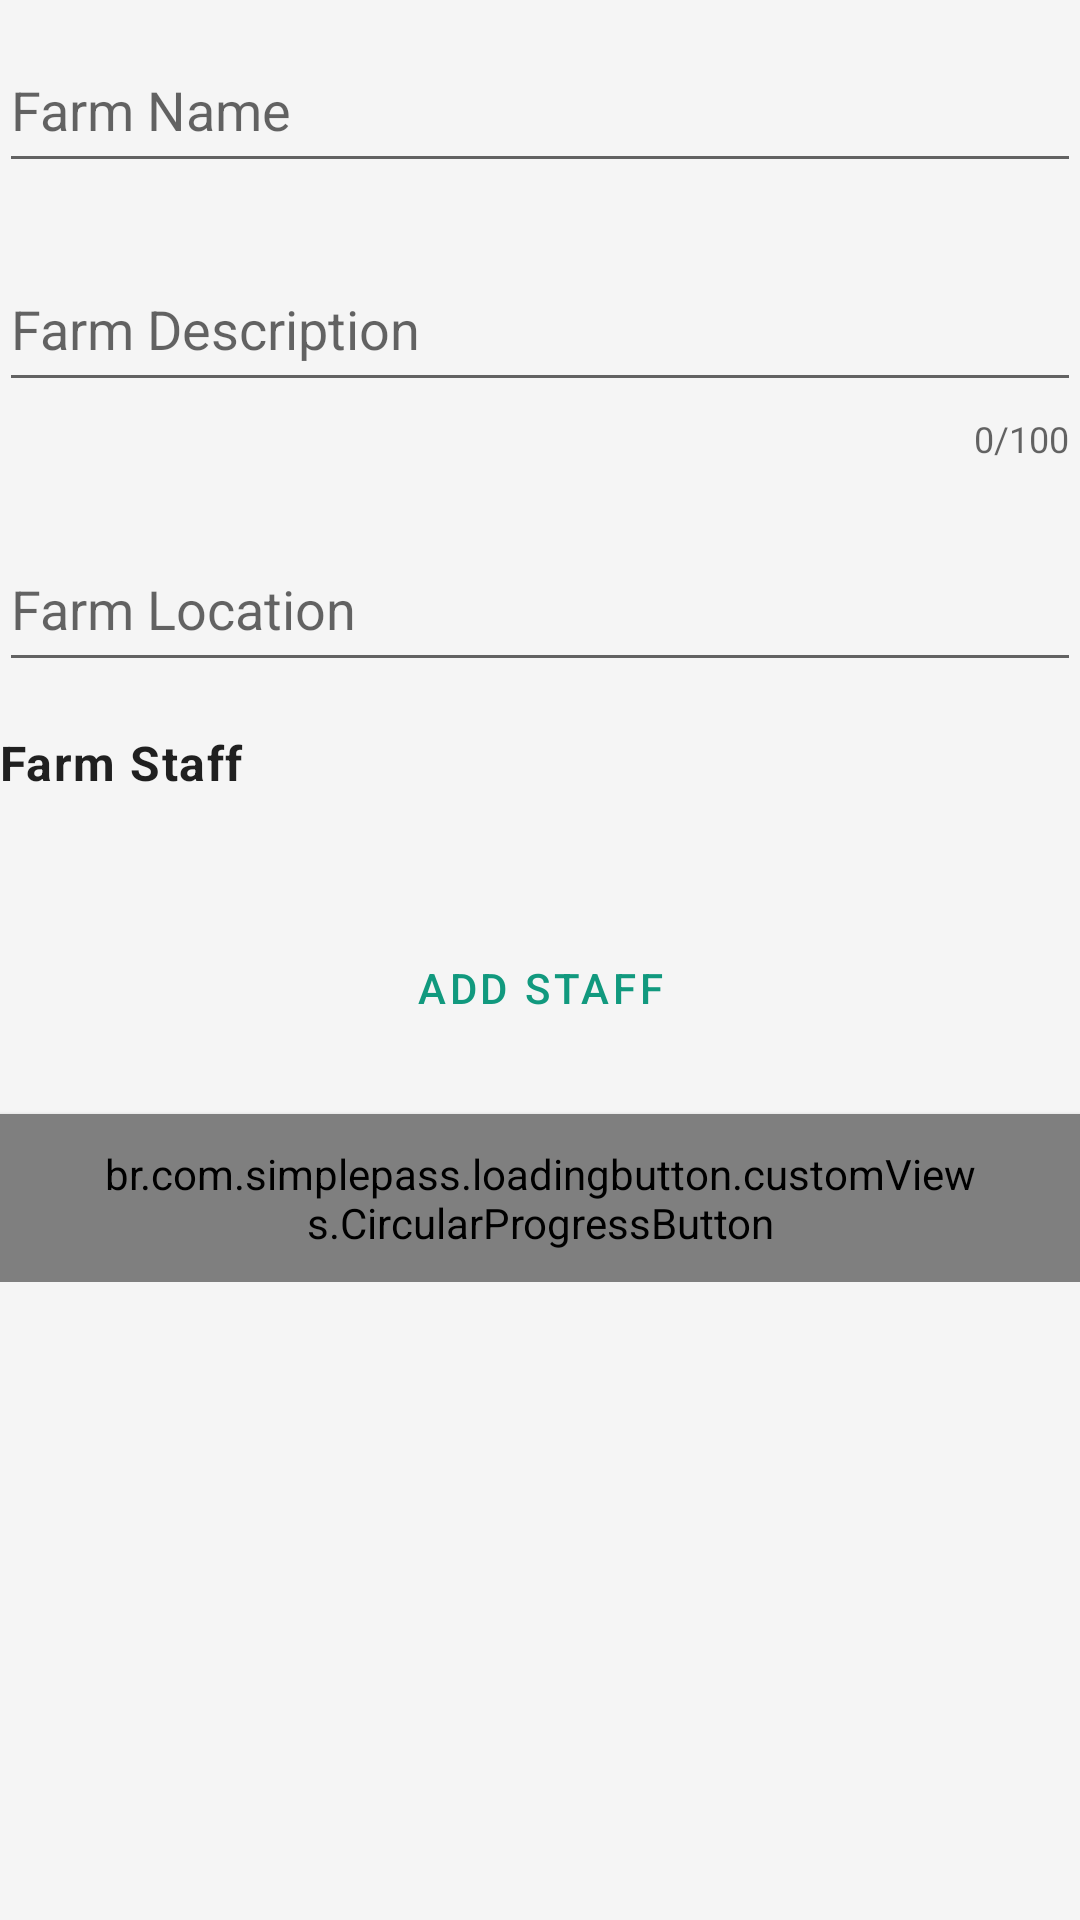

This screen was rendered from an Android layout file. Write that file and the resources it references.
<!-- AndroidManifest.xml: application theme Theme.Nydrobionics -->
<!-- res/layout/activity_edit_profile_farm.xml -->
<?xml version="1.0" encoding="utf-8"?>
<ScrollView xmlns:android="http://schemas.android.com/apk/res/android"
    xmlns:app="http://schemas.android.com/apk/res-auto"
    xmlns:tools="http://schemas.android.com/tools"
    android:layout_width="match_parent"
    android:layout_height="match_parent"
    tools:context=".activity.EditProfileFarmActivity">

    <include
        android:id="@+id/editFarmFragment"
        layout="@layout/fragment_create_farm"/>
</ScrollView>
<!-- res/layout/fragment_create_farm.xml (included above) -->
<?xml version="1.0" encoding="utf-8"?>
<LinearLayout xmlns:android="http://schemas.android.com/apk/res/android"
    xmlns:tools="http://schemas.android.com/tools"
    android:layout_width="match_parent"
    android:layout_height="wrap_content"
    xmlns:app="http://schemas.android.com/apk/res-auto"
    tools:context=".fragment.createprofile.CreateFarmFragment"
    android:orientation="vertical"
    android:showDividers="middle"
    android:divider="@drawable/divider_12dp"
    android:padding="@dimen/layoutPadding" >

    <com.google.android.material.textfield.TextInputLayout
        android:id="@+id/createFarmNameLayout"
        android:layout_width="match_parent"
        android:layout_height="wrap_content"
        style="@style/Widget.Design.TextInputLayout"
        app:endIconMode="clear_text">
        <com.google.android.material.textfield.TextInputEditText
            android:id="@+id/createFarmName"
            android:layout_width="match_parent"
            android:layout_height="wrap_content"
            android:minHeight="50dp"
            android:singleLine="true"
            android:inputType="text"
            android:hint="@string/farm_name"
            android:maxLines="1"
            android:imeOptions="actionNext"/>
    </com.google.android.material.textfield.TextInputLayout>

    <com.google.android.material.textfield.TextInputLayout
        android:id="@+id/createFarmDescLayout"
        android:layout_width="match_parent"
        android:layout_height="wrap_content"
        style="@style/Widget.Design.TextInputLayout"
        app:counterEnabled="true"
        app:counterMaxLength="100">
        <com.google.android.material.textfield.TextInputEditText
            android:id="@+id/createFarmDesc"
            android:layout_width="match_parent"
            android:layout_height="wrap_content"
            android:hint="@string/farm_description"
            android:importantForAutofill="no"
            android:inputType="textMultiLine"
            android:maxLines="5"
            android:minHeight="50dp"
            tools:ignore="SpeakableTextPresentCheck"
            android:imeOptions="actionNext"/>
    </com.google.android.material.textfield.TextInputLayout>

    <com.google.android.material.textfield.TextInputLayout
        android:id="@+id/createFarmLocLayout"
        android:layout_width="match_parent"
        android:layout_height="wrap_content"
        style="@style/Widget.Design.TextInputLayout">
        <com.google.android.material.textfield.TextInputEditText
            android:id="@+id/createFarmLoc"
            android:layout_width="match_parent"
            android:layout_height="wrap_content"
            android:hint="@string/farm_location"
            android:importantForAutofill="no"
            android:inputType="textMultiLine"
            android:maxLines="5"
            android:minHeight="50dp"
            tools:ignore="SpeakableTextPresentCheck" />
    </com.google.android.material.textfield.TextInputLayout>

    <androidx.fragment.app.FragmentContainerView
        android:id="@+id/map"
        android:name="com.google.android.gms.maps.SupportMapFragment"
        android:layout_width="match_parent"
        android:layout_height="300dp"
        tools:context=".fragment.MapsFragment"
        android:visibility="gone"/>

    <RelativeLayout
        android:id="@+id/editStaff"
        android:layout_width="match_parent"
        android:layout_height="wrap_content">

        <TextView
            android:id="@+id/esTitle"
            style="?attr/textAppearanceBody1"
            android:layout_width="wrap_content"
            android:layout_height="30dp"
            android:layout_alignParentStart="true"
            android:gravity="left|center_vertical"
            android:text="@string/farm_staff"
            android:textStyle="bold" />

        <androidx.recyclerview.widget.RecyclerView
            android:id="@+id/esRecyclerView"
            android:layout_width="match_parent"
            android:layout_height="wrap_content"
            android:layout_below="@id/esTitle"
            android:layout_marginVertical="12dp"/>

        <Button
            android:id="@+id/esAddStaff"
            android:layout_width="match_parent"
            android:layout_height="wrap_content"
            android:layout_gravity="center"
            android:background="@drawable/bg_rectangle"
            android:text="@string/add_staff"
            android:textAppearance="@style/TextAppearance.MaterialComponents.Button"
            style="?attr/buttonBarNeutralButtonStyle"
            android:layout_below="@id/esRecyclerView"
            android:layout_marginTop="12dp" />
    </RelativeLayout>



    <br.com.simplepass.loadingbutton.customViews.CircularProgressButton
        android:id="@+id/createFarmSubmit"
        android:layout_width="match_parent"
        android:layout_height="wrap_content"
        android:text="@string/create_farm"
        android:layout_gravity="center"
        android:theme="@style/Widget.MaterialComponents.Button"
        android:textAppearance="@style/TextAppearance.MaterialComponents.Button"
        app:spinning_bar_color="@color/white"
        app:spinning_bar_padding="12dp"
        android:background="@drawable/bg_rectangle"
        android:layout_marginTop="6dp"
        android:layout_centerHorizontal="true"/>
</LinearLayout>
<!-- resources referenced by this layout -->
<resources>
  <color name="white">#FFFFFFFF</color>
  <!-- drawable divider_12dp (drawable-v24) -->
  <?xml version="1.0" encoding="utf-8"?>
  <shape xmlns:android="http://schemas.android.com/apk/res/android">
      <size
          android:height="12dp"
          android:width="12dp"/>
  </shape>
  <string name="add_staff">Add Staff</string>
  <string name="create_farm">Create Farm</string>
  <string name="farm_description">Farm Description</string>
  <string name="farm_location">Farm Location</string>
  <string name="farm_name">Farm Name</string>
  <string name="farm_staff">Farm Staff</string>
  <style name="Theme.Nydrobionics" parent="Theme.MaterialComponents.DayNight.DarkActionBar">
          
          <item name="colorPrimary">@color/green_primary_500</item>
          <item name="colorPrimaryVariant">@color/green_primary_700</item>
          <item name="colorOnPrimary">@color/background</item>
          
          <item name="colorSecondary">@color/teal_200</item>
          <item name="colorSecondaryVariant">@color/teal_700</item>
          <item name="colorOnSecondary">@color/black</item>
          
          <item name="android:statusBarColor" tools:targetApi="l">?attr/colorPrimary</item>
          <item name="android:navigationBarColor">?attr/colorPrimary</item>
          <item name="android:windowBackground">@color/background</item>
          
  
          <item name="pickers_background_color">?attr/colorPrimary</item>
          <item name="value_background_color">@color/green_primary_200</item>
      </style>
  <color name="green_primary_500">#FF11997e</color>
  <color name="green_primary_700">#FF0A7C62</color>
  <color name="background">#fff5f5f5</color>
  <color name="teal_200">#FF03DAC5</color>
  <color name="teal_700">#FF018786</color>
  <color name="black">#FF000000</color>
  <color name="green_primary_200">#FF51B8A3</color>
</resources>
